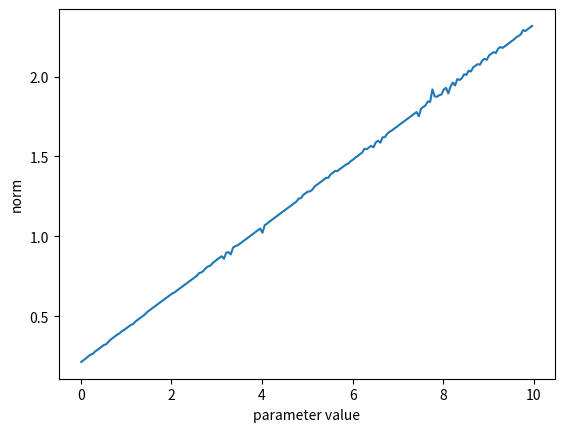

Reproduce this figure in Python.
import matplotlib.pyplot as plt

import numpy as np
from scipy.optimize import fmin
norm_list_y = []
norm_list_x = []
for x in range(1,1000,5):
    x= x/100
    norm_list_x.append(x)
for a in range(1,1000,5):
    a = a/100
    Argument = np.array([0, 0, 0])
    y_transpose = np.array([[1],
                           [a],
                           [1],
                           [a]])

    def optimize(parameters):
        x1, x2, x3 = parameters[0], parameters[1], parameters[2]
        x = [x1, x2, x3]
        A = np.array([[1, 1, 2],
                      [1, 2, 1],
                      [2, 1, 1],
                      [2, 2, 1]])
        objective = np.abs((A @ x) - y_transpose)
        norm = np.linalg.norm(objective)
        return norm


    optimization = fmin(optimize, Argument, xtol=0.001)
    print(optimization)
    norm_list_y.append(np.linalg.norm(optimization))

print(norm_list_y)
plt.plot(norm_list_x,norm_list_y)
plt.ylabel('norm')
plt.xlabel('parameter value')
plt.show()
